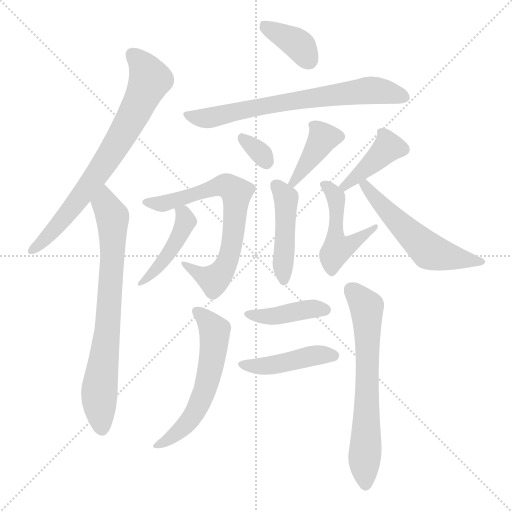
t = 0.00 s
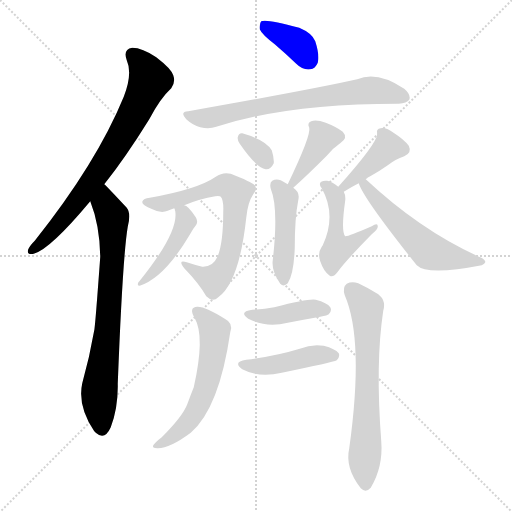
t = 2.16 s
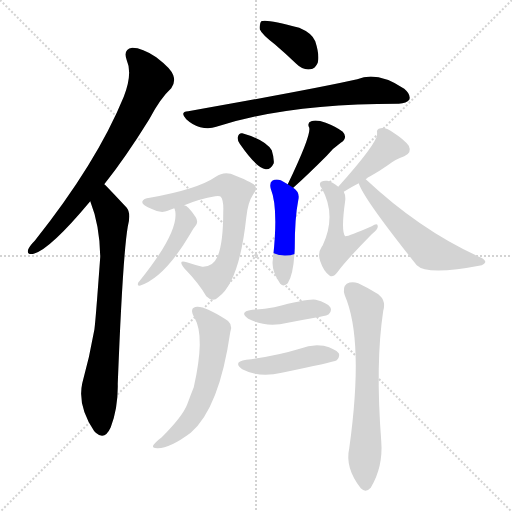
t = 4.33 s
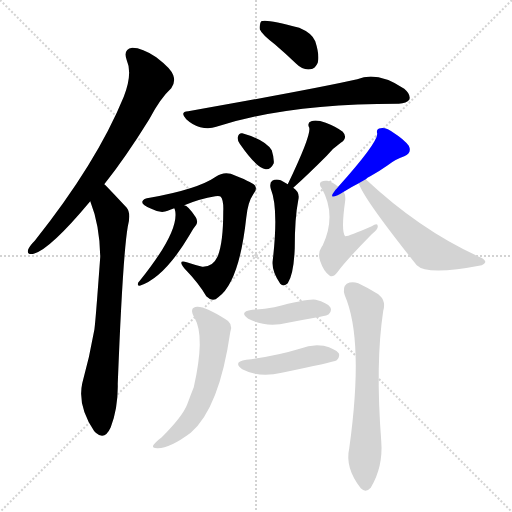
t = 6.49 s
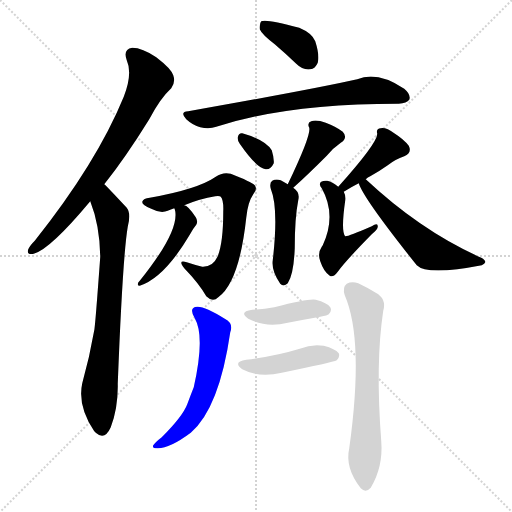
t = 8.65 s
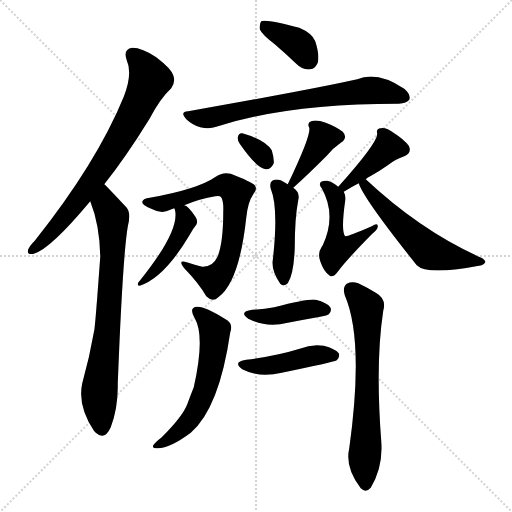
t = 10.82 s

The animated SVG that drew these frames (rendered in a browser with its animation timeline set to each time). Animation: 16 CSS @keyframes rules; one cycle of 10.82 s.

<svg version="1.1" viewBox="0 0 1024 1024" xmlns="http://www.w3.org/2000/svg">
  <g stroke="lightgray" stroke-dasharray="1,1" stroke-width="1" transform="scale(4, 4)">
    <line x1="0" y1="0" x2="256" y2="256"></line>
    <line x1="256" y1="0" x2="0" y2="256"></line>
    <line x1="128" y1="0" x2="128" y2="256"></line>
    <line x1="0" y1="128" x2="256" y2="128"></line>
  </g>
<g transform="scale(1, -1) translate(0, -900)">
   <style type="text/css">
    @keyframes keyframes0 {
      from {
       stroke: blue;
       stroke-dashoffset: 732;
       stroke-width: 128;
       }
       70% {
       animation-timing-function: step-end;
       stroke: blue;
       stroke-dashoffset: 0;
       stroke-width: 128;
       }
       to {
       stroke: black;
       stroke-width: 1024;
       }
       }
       #make-me-a-hanzi-animation-0 {
         animation: keyframes0 0.845703s both;
         animation-delay: 0.000000s;
         animation-timing-function: linear;
       }
    @keyframes keyframes1 {
      from {
       stroke: blue;
       stroke-dashoffset: 740;
       stroke-width: 128;
       }
       71% {
       animation-timing-function: step-end;
       stroke: blue;
       stroke-dashoffset: 0;
       stroke-width: 128;
       }
       to {
       stroke: black;
       stroke-width: 1024;
       }
       }
       #make-me-a-hanzi-animation-1 {
         animation: keyframes1 0.852214s both;
         animation-delay: 0.845703s;
         animation-timing-function: linear;
       }
    @keyframes keyframes2 {
      from {
       stroke: blue;
       stroke-dashoffset: 375;
       stroke-width: 128;
       }
       55% {
       animation-timing-function: step-end;
       stroke: blue;
       stroke-dashoffset: 0;
       stroke-width: 128;
       }
       to {
       stroke: black;
       stroke-width: 1024;
       }
       }
       #make-me-a-hanzi-animation-2 {
         animation: keyframes2 0.555176s both;
         animation-delay: 1.697917s;
         animation-timing-function: linear;
       }
    @keyframes keyframes3 {
      from {
       stroke: blue;
       stroke-dashoffset: 698;
       stroke-width: 128;
       }
       69% {
       animation-timing-function: step-end;
       stroke: blue;
       stroke-dashoffset: 0;
       stroke-width: 128;
       }
       to {
       stroke: black;
       stroke-width: 1024;
       }
       }
       #make-me-a-hanzi-animation-3 {
         animation: keyframes3 0.818034s both;
         animation-delay: 2.253092s;
         animation-timing-function: linear;
       }
    @keyframes keyframes4 {
      from {
       stroke: blue;
       stroke-dashoffset: 321;
       stroke-width: 128;
       }
       51% {
       animation-timing-function: step-end;
       stroke: blue;
       stroke-dashoffset: 0;
       stroke-width: 128;
       }
       to {
       stroke: black;
       stroke-width: 1024;
       }
       }
       #make-me-a-hanzi-animation-4 {
         animation: keyframes4 0.511230s both;
         animation-delay: 3.071126s;
         animation-timing-function: linear;
       }
    @keyframes keyframes5 {
      from {
       stroke: blue;
       stroke-dashoffset: 395;
       stroke-width: 128;
       }
       56% {
       animation-timing-function: step-end;
       stroke: blue;
       stroke-dashoffset: 0;
       stroke-width: 128;
       }
       to {
       stroke: black;
       stroke-width: 1024;
       }
       }
       #make-me-a-hanzi-animation-5 {
         animation: keyframes5 0.571452s both;
         animation-delay: 3.582357s;
         animation-timing-function: linear;
       }
    @keyframes keyframes6 {
      from {
       stroke: blue;
       stroke-dashoffset: 450;
       stroke-width: 128;
       }
       59% {
       animation-timing-function: step-end;
       stroke: blue;
       stroke-dashoffset: 0;
       stroke-width: 128;
       }
       to {
       stroke: black;
       stroke-width: 1024;
       }
       }
       #make-me-a-hanzi-animation-6 {
         animation: keyframes6 0.616211s both;
         animation-delay: 4.153809s;
         animation-timing-function: linear;
       }
    @keyframes keyframes7 {
      from {
       stroke: blue;
       stroke-dashoffset: 690;
       stroke-width: 128;
       }
       69% {
       animation-timing-function: step-end;
       stroke: blue;
       stroke-dashoffset: 0;
       stroke-width: 128;
       }
       to {
       stroke: black;
       stroke-width: 1024;
       }
       }
       #make-me-a-hanzi-animation-7 {
         animation: keyframes7 0.811523s both;
         animation-delay: 4.770020s;
         animation-timing-function: linear;
       }
    @keyframes keyframes8 {
      from {
       stroke: blue;
       stroke-dashoffset: 445;
       stroke-width: 128;
       }
       59% {
       animation-timing-function: step-end;
       stroke: blue;
       stroke-dashoffset: 0;
       stroke-width: 128;
       }
       to {
       stroke: black;
       stroke-width: 1024;
       }
       }
       #make-me-a-hanzi-animation-8 {
         animation: keyframes8 0.612142s both;
         animation-delay: 5.581543s;
         animation-timing-function: linear;
       }
    @keyframes keyframes9 {
      from {
       stroke: blue;
       stroke-dashoffset: 404;
       stroke-width: 128;
       }
       57% {
       animation-timing-function: step-end;
       stroke: blue;
       stroke-dashoffset: 0;
       stroke-width: 128;
       }
       to {
       stroke: black;
       stroke-width: 1024;
       }
       }
       #make-me-a-hanzi-animation-9 {
         animation: keyframes9 0.578776s both;
         animation-delay: 6.193685s;
         animation-timing-function: linear;
       }
    @keyframes keyframes10 {
      from {
       stroke: blue;
       stroke-dashoffset: 482;
       stroke-width: 128;
       }
       61% {
       animation-timing-function: step-end;
       stroke: blue;
       stroke-dashoffset: 0;
       stroke-width: 128;
       }
       to {
       stroke: black;
       stroke-width: 1024;
       }
       }
       #make-me-a-hanzi-animation-10 {
         animation: keyframes10 0.642253s both;
         animation-delay: 6.772461s;
         animation-timing-function: linear;
       }
    @keyframes keyframes11 {
      from {
       stroke: blue;
       stroke-dashoffset: 556;
       stroke-width: 128;
       }
       64% {
       animation-timing-function: step-end;
       stroke: blue;
       stroke-dashoffset: 0;
       stroke-width: 128;
       }
       to {
       stroke: black;
       stroke-width: 1024;
       }
       }
       #make-me-a-hanzi-animation-11 {
         animation: keyframes11 0.702474s both;
         animation-delay: 7.414714s;
         animation-timing-function: linear;
       }
    @keyframes keyframes12 {
      from {
       stroke: blue;
       stroke-dashoffset: 578;
       stroke-width: 128;
       }
       65% {
       animation-timing-function: step-end;
       stroke: blue;
       stroke-dashoffset: 0;
       stroke-width: 128;
       }
       to {
       stroke: black;
       stroke-width: 1024;
       }
       }
       #make-me-a-hanzi-animation-12 {
         animation: keyframes12 0.720378s both;
         animation-delay: 8.117188s;
         animation-timing-function: linear;
       }
    @keyframes keyframes13 {
      from {
       stroke: blue;
       stroke-dashoffset: 658;
       stroke-width: 128;
       }
       68% {
       animation-timing-function: step-end;
       stroke: blue;
       stroke-dashoffset: 0;
       stroke-width: 128;
       }
       to {
       stroke: black;
       stroke-width: 1024;
       }
       }
       #make-me-a-hanzi-animation-13 {
         animation: keyframes13 0.785482s both;
         animation-delay: 8.837565s;
         animation-timing-function: linear;
       }
    @keyframes keyframes14 {
      from {
       stroke: blue;
       stroke-dashoffset: 410;
       stroke-width: 128;
       }
       57% {
       animation-timing-function: step-end;
       stroke: blue;
       stroke-dashoffset: 0;
       stroke-width: 128;
       }
       to {
       stroke: black;
       stroke-width: 1024;
       }
       }
       #make-me-a-hanzi-animation-14 {
         animation: keyframes14 0.583659s both;
         animation-delay: 9.623047s;
         animation-timing-function: linear;
       }
    @keyframes keyframes15 {
      from {
       stroke: blue;
       stroke-dashoffset: 440;
       stroke-width: 128;
       }
       59% {
       animation-timing-function: step-end;
       stroke: blue;
       stroke-dashoffset: 0;
       stroke-width: 128;
       }
       to {
       stroke: black;
       stroke-width: 1024;
       }
       }
       #make-me-a-hanzi-animation-15 {
         animation: keyframes15 0.608073s both;
         animation-delay: 10.206706s;
         animation-timing-function: linear;
       }
</style>
<path d="M 208.5 531.5 Q 251.5 585.5 298.5 661.5 Q 320.5 703.5 342.5 723.5 Q 351.5 735.5 346.5 749.5 Q 342.5 762.5 312.5 785.5 Q 284.5 804.5 264.5 804.5 Q 245.5 801.5 253.5 779.5 Q 265.5 752.5 247.5 706.5 Q 193.5 574.5 69.5 418.5 Q 59.5 408.5 56.5 401.5 Q 52.5 389.5 67.5 392.5 Q 100.5 401.5 180.5 497.5 L 208.5 531.5 Z" fill="lightgray"></path> 
<path d="M 180.5 497.5 Q 199.5 449.5 200.5 386.5 Q 190.5 248.5 188.5 239.5 Q 179.5 187.5 164.5 133.5 Q 154.5 88.5 188.5 37.5 Q 189.5 37.5 191.5 34.5 Q 209.5 18.5 221.5 45.5 Q 236.5 85.5 235.5 132.5 Q 245.5 388.5 255.5 446.5 Q 262.5 473.5 253.5 484.5 Q 211.5 529.5 208.5 531.5 C 187.5 552.5 170.5 525.5 180.5 497.5 Z" fill="lightgray"></path> 
<path d="M 549.5 811.5 Q 570.5 793.5 592.5 772.5 Q 605.5 759.5 620.5 761.5 Q 630.5 762.5 635.5 774.5 Q 639.5 789.5 630.5 817.5 Q 624.5 833.5 598.5 844.5 Q 532.5 862.5 522.5 857.5 Q 518.5 853.5 519.5 841.5 Q 523.5 831.5 549.5 811.5 Z" fill="lightgray"></path> 
<path d="M 376.5 677.5 Q 358.5 676.5 372.5 661.5 Q 385.5 649.5 400.5 645.5 Q 418.5 641.5 432.5 646.5 Q 574.5 692.5 795.5 692.5 L 797.5 692.5 Q 813.5 693.5 818.5 700.5 Q 822.5 710.5 808.5 722.5 Q 754.5 758.5 714.5 741.5 Q 630.5 722.5 376.5 677.5 Z" fill="lightgray"></path> 
<path d="M 479.5 612.5 Q 512.5 564.5 531.5 561.5 Q 541.5 560.5 547.5 573.5 Q 548.5 583.5 543.5 599.5 Q 530.5 620.5 484.5 633.5 Q 477.5 634.5 475.5 625.5 Q 474.5 619.5 479.5 612.5 Z" fill="lightgray"></path> 
<path d="M 586.5 524.5 Q 613.5 548.5 653.5 588.5 Q 665.5 603.5 681.5 614.5 Q 696.5 624.5 685.5 636.5 Q 672.5 646.5 651.5 654.5 Q 632.5 661.5 622.5 657.5 Q 613.5 654.5 618.5 644.5 Q 622.5 629.5 575.5 531.5 C 562.5 504.5 564.5 504.5 586.5 524.5 Z" fill="lightgray"></path> 
<path d="M 575.5 531.5 L 561.5 539.5 Q 551.5 542.5 544.5 538.5 Q 538.5 534.5 541.5 522.5 Q 557.5 483.5 545.5 379.5 Q 542.5 358.5 560.5 332.5 Q 567.5 325.5 575.5 333.5 Q 587.5 351.5 589.5 403.5 Q 589.5 464.5 596.5 499.5 Q 600.5 515.5 586.5 524.5 L 575.5 531.5 Z" fill="lightgray"></path> 
<path d="M 368.5 489.5 Q 399.5 502.5 430.5 507.5 Q 439.5 508.5 441.5 506.5 Q 447.5 499.5 446.5 476.5 Q 446.5 415.5 435.5 387.5 Q 425.5 365.5 404.5 366.5 Q 388.5 370.5 373.5 375.5 Q 354.5 381.5 368.5 363.5 Q 398.5 332.5 412.5 307.5 Q 425.5 294.5 436.5 305.5 Q 478.5 335.5 492.5 464.5 Q 495.5 495.5 506.5 511.5 Q 515.5 521.5 509.5 529.5 Q 502.5 536.5 461.5 552.5 Q 445.5 556.5 431.5 546.5 Q 395.5 521.5 299.5 504.5 Q 286.5 503.5 284.5 496.5 Q 283.5 489.5 302.5 482.5 Q 321.5 472.5 335.5 478.5 Q 341.5 481.5 348.5 483.5 L 368.5 489.5 Z" fill="lightgray"></path> 
<path d="M 348.5 483.5 L 349.5 481.5 Q 349.5 480.5 350.5 477.5 Q 357.5 435.5 279.5 338.5 Q 275.5 335.5 275.5 331.5 Q 275.5 328.5 279.5 328.5 Q 328.5 344.5 379.5 430.5 Q 386.5 443.5 392.5 450.5 Q 396.5 457.5 391.5 465.5 Q 375.5 489.5 368.5 489.5 C 342.5 501.5 342.5 501.5 348.5 483.5 Z" fill="lightgray"></path> 
<path d="M 731.5 541.5 Q 735.5 545.5 740.5 547.5 Q 758.5 557.5 775.5 569.5 Q 790.5 581.5 808.5 587.5 Q 824.5 594.5 817.5 608.5 Q 807.5 621.5 788.5 633.5 Q 772.5 645.5 761.5 643.5 Q 751.5 642.5 754.5 632.5 Q 754.5 613.5 676.5 526.5 C 656.5 504.5 661.5 500.5 687.5 516.5 Q 703.5 526.5 717.5 533.5 L 731.5 541.5 Z" fill="lightgray"></path> 
<path d="M 676.5 526.5 Q 664.5 536.5 654.5 538.5 Q 647.5 539.5 642.5 536.5 Q 636.5 532.5 643.5 523.5 Q 673.5 469.5 645.5 409.5 Q 644.5 408.5 643.5 406.5 Q 634.5 393.5 640.5 377.5 Q 647.5 356.5 659.5 348.5 Q 666.5 344.5 675.5 356.5 Q 690.5 377.5 743.5 431.5 Q 755.5 441.5 755.5 446.5 Q 756.5 455.5 743.5 447.5 Q 695.5 426.5 690.5 427.5 Q 681.5 436.5 690.5 499.5 Q 691.5 509.5 687.5 516.5 L 676.5 526.5 Z" fill="lightgray"></path> 
<path d="M 717.5 533.5 Q 726.5 503.5 833.5 369.5 Q 854.5 348.5 963.5 369.5 Q 969.5 372.5 970.5 375.5 Q 971.5 379.5 962.5 384.5 Q 841.5 438.5 731.5 541.5 C 709.5 561.5 706.5 561.5 717.5 533.5 Z" fill="lightgray"></path> 
<path d="M 389.5 263.5 Q 410.5 227.5 387.5 125.5 Q 381.5 110.5 374.5 91.5 Q 365.5 67.5 323.5 25.5 Q 310.5 15.5 306.5 9.5 Q 303.5 3.5 314.5 3.5 Q 338.5 2.5 381.5 34.5 Q 438.5 83.5 460.5 235.5 Q 467.5 253.5 449.5 262.5 Q 409.5 287.5 394.5 286.5 Q 376.5 285.5 389.5 263.5 Z" fill="lightgray"></path> 
<path d="M 689.5 309.5 Q 728.5 219.5 698.5 3.5 Q 689.5 -35.5 721.5 -76.5 Q 731.5 -86.5 741.5 -75.5 Q 766.5 -33.5 762.5 17.5 Q 750.5 174.5 766.5 278.5 Q 773.5 302.5 751.5 314.5 Q 735.5 324.5 716.5 333.5 Q 703.5 337.5 693.5 332.5 Q 684.5 325.5 689.5 309.5 Z" fill="lightgray"></path> 
<path d="M 504.5 280.5 Q 476.5 276.5 496.5 262.5 Q 532.5 243.5 575.5 254.5 Q 606.5 260.5 640.5 266.5 Q 655.5 269.5 657.5 271.5 Q 664.5 278.5 660.5 285.5 Q 654.5 294.5 631.5 300.5 Q 618.5 303.5 548.5 285.5 Q 529.5 281.5 504.5 280.5 Z" fill="lightgray"></path> 
<path d="M 492.5 180.5 Q 464.5 176.5 484.5 161.5 Q 518.5 143.5 563.5 154.5 Q 665.5 175.5 673.5 179.5 Q 680.5 186.5 677.5 193.5 Q 670.5 202.5 647.5 208.5 Q 623.5 212.5 599.5 202.5 Q 550.5 187.5 492.5 180.5 Z" fill="lightgray"></path> 
      <clipPath id="make-me-a-hanzi-clip-0">
      <path d="M 208.5 531.5 Q 251.5 585.5 298.5 661.5 Q 320.5 703.5 342.5 723.5 Q 351.5 735.5 346.5 749.5 Q 342.5 762.5 312.5 785.5 Q 284.5 804.5 264.5 804.5 Q 245.5 801.5 253.5 779.5 Q 265.5 752.5 247.5 706.5 Q 193.5 574.5 69.5 418.5 Q 59.5 408.5 56.5 401.5 Q 52.5 389.5 67.5 392.5 Q 100.5 401.5 180.5 497.5 L 208.5 531.5 Z" fill="lightgray"></path>
      </clipPath>
      <path clip-path="url(#make-me-a-hanzi-clip-0)" d="M 265.5 789.5 L 282.5 774.5 L 299.5 740.5 L 267.5 670.5 L 158.5 500.5 L 107.5 439.5 L 65.5 401.5 " fill="none" id="make-me-a-hanzi-animation-0" stroke-dasharray="604 1208" stroke-linecap="round"></path>

      <clipPath id="make-me-a-hanzi-clip-1">
      <path d="M 180.5 497.5 Q 199.5 449.5 200.5 386.5 Q 190.5 248.5 188.5 239.5 Q 179.5 187.5 164.5 133.5 Q 154.5 88.5 188.5 37.5 Q 189.5 37.5 191.5 34.5 Q 209.5 18.5 221.5 45.5 Q 236.5 85.5 235.5 132.5 Q 245.5 388.5 255.5 446.5 Q 262.5 473.5 253.5 484.5 Q 211.5 529.5 208.5 531.5 C 187.5 552.5 170.5 525.5 180.5 497.5 Z" fill="lightgray"></path>
      </clipPath>
      <path clip-path="url(#make-me-a-hanzi-clip-1)" d="M 204.5 524.5 L 210.5 492.5 L 225.5 466.5 L 225.5 389.5 L 213.5 217.5 L 199.5 132.5 L 204.5 46.5 " fill="none" id="make-me-a-hanzi-animation-1" stroke-dasharray="612 1224" stroke-linecap="round"></path>

      <clipPath id="make-me-a-hanzi-clip-2">
      <path d="M 549.5 811.5 Q 570.5 793.5 592.5 772.5 Q 605.5 759.5 620.5 761.5 Q 630.5 762.5 635.5 774.5 Q 639.5 789.5 630.5 817.5 Q 624.5 833.5 598.5 844.5 Q 532.5 862.5 522.5 857.5 Q 518.5 853.5 519.5 841.5 Q 523.5 831.5 549.5 811.5 Z" fill="lightgray"></path>
      </clipPath>
      <path clip-path="url(#make-me-a-hanzi-clip-2)" d="M 526.5 851.5 L 592.5 814.5 L 617.5 779.5 " fill="none" id="make-me-a-hanzi-animation-2" stroke-dasharray="247 494" stroke-linecap="round"></path>

      <clipPath id="make-me-a-hanzi-clip-3">
      <path d="M 376.5 677.5 Q 358.5 676.5 372.5 661.5 Q 385.5 649.5 400.5 645.5 Q 418.5 641.5 432.5 646.5 Q 574.5 692.5 795.5 692.5 L 797.5 692.5 Q 813.5 693.5 818.5 700.5 Q 822.5 710.5 808.5 722.5 Q 754.5 758.5 714.5 741.5 Q 630.5 722.5 376.5 677.5 Z" fill="lightgray"></path>
      </clipPath>
      <path clip-path="url(#make-me-a-hanzi-clip-3)" d="M 374.5 669.5 L 422.5 664.5 L 583.5 698.5 L 737.5 719.5 L 809.5 705.5 " fill="none" id="make-me-a-hanzi-animation-3" stroke-dasharray="570 1140" stroke-linecap="round"></path>

      <clipPath id="make-me-a-hanzi-clip-4">
      <path d="M 479.5 612.5 Q 512.5 564.5 531.5 561.5 Q 541.5 560.5 547.5 573.5 Q 548.5 583.5 543.5 599.5 Q 530.5 620.5 484.5 633.5 Q 477.5 634.5 475.5 625.5 Q 474.5 619.5 479.5 612.5 Z" fill="lightgray"></path>
      </clipPath>
      <path clip-path="url(#make-me-a-hanzi-clip-4)" d="M 486.5 621.5 L 519.5 595.5 L 532.5 576.5 " fill="none" id="make-me-a-hanzi-animation-4" stroke-dasharray="193 386" stroke-linecap="round"></path>

      <clipPath id="make-me-a-hanzi-clip-5">
      <path d="M 586.5 524.5 Q 613.5 548.5 653.5 588.5 Q 665.5 603.5 681.5 614.5 Q 696.5 624.5 685.5 636.5 Q 672.5 646.5 651.5 654.5 Q 632.5 661.5 622.5 657.5 Q 613.5 654.5 618.5 644.5 Q 622.5 629.5 575.5 531.5 C 562.5 504.5 564.5 504.5 586.5 524.5 Z" fill="lightgray"></path>
      </clipPath>
      <path clip-path="url(#make-me-a-hanzi-clip-5)" d="M 677.5 626.5 L 646.5 624.5 L 585.5 535.5 " fill="none" id="make-me-a-hanzi-animation-5" stroke-dasharray="267 534" stroke-linecap="round"></path>

      <clipPath id="make-me-a-hanzi-clip-6">
      <path d="M 575.5 531.5 L 561.5 539.5 Q 551.5 542.5 544.5 538.5 Q 538.5 534.5 541.5 522.5 Q 557.5 483.5 545.5 379.5 Q 542.5 358.5 560.5 332.5 Q 567.5 325.5 575.5 333.5 Q 587.5 351.5 589.5 403.5 Q 589.5 464.5 596.5 499.5 Q 600.5 515.5 586.5 524.5 L 575.5 531.5 Z" fill="lightgray"></path>
      </clipPath>
      <path clip-path="url(#make-me-a-hanzi-clip-6)" d="M 551.5 530.5 L 572.5 504.5 L 567.5 343.5 " fill="none" id="make-me-a-hanzi-animation-6" stroke-dasharray="322 644" stroke-linecap="round"></path>

      <clipPath id="make-me-a-hanzi-clip-7">
      <path d="M 368.5 489.5 Q 399.5 502.5 430.5 507.5 Q 439.5 508.5 441.5 506.5 Q 447.5 499.5 446.5 476.5 Q 446.5 415.5 435.5 387.5 Q 425.5 365.5 404.5 366.5 Q 388.5 370.5 373.5 375.5 Q 354.5 381.5 368.5 363.5 Q 398.5 332.5 412.5 307.5 Q 425.5 294.5 436.5 305.5 Q 478.5 335.5 492.5 464.5 Q 495.5 495.5 506.5 511.5 Q 515.5 521.5 509.5 529.5 Q 502.5 536.5 461.5 552.5 Q 445.5 556.5 431.5 546.5 Q 395.5 521.5 299.5 504.5 Q 286.5 503.5 284.5 496.5 Q 283.5 489.5 302.5 482.5 Q 321.5 472.5 335.5 478.5 Q 341.5 481.5 348.5 483.5 L 368.5 489.5 Z" fill="lightgray"></path>
      </clipPath>
      <path clip-path="url(#make-me-a-hanzi-clip-7)" d="M 291.5 495.5 L 327.5 493.5 L 447.5 529.5 L 461.5 525.5 L 471.5 511.5 L 461.5 397.5 L 444.5 356.5 L 426.5 339.5 L 376.5 367.5 " fill="none" id="make-me-a-hanzi-animation-7" stroke-dasharray="562 1124" stroke-linecap="round"></path>

      <clipPath id="make-me-a-hanzi-clip-8">
      <path d="M 348.5 483.5 L 349.5 481.5 Q 349.5 480.5 350.5 477.5 Q 357.5 435.5 279.5 338.5 Q 275.5 335.5 275.5 331.5 Q 275.5 328.5 279.5 328.5 Q 328.5 344.5 379.5 430.5 Q 386.5 443.5 392.5 450.5 Q 396.5 457.5 391.5 465.5 Q 375.5 489.5 368.5 489.5 C 342.5 501.5 342.5 501.5 348.5 483.5 Z" fill="lightgray"></path>
      </clipPath>
      <path clip-path="url(#make-me-a-hanzi-clip-8)" d="M 353.5 484.5 L 366.5 472.5 L 371.5 457.5 L 360.5 429.5 L 320.5 370.5 L 280.5 333.5 " fill="none" id="make-me-a-hanzi-animation-8" stroke-dasharray="317 634" stroke-linecap="round"></path>

      <clipPath id="make-me-a-hanzi-clip-9">
      <path d="M 731.5 541.5 Q 735.5 545.5 740.5 547.5 Q 758.5 557.5 775.5 569.5 Q 790.5 581.5 808.5 587.5 Q 824.5 594.5 817.5 608.5 Q 807.5 621.5 788.5 633.5 Q 772.5 645.5 761.5 643.5 Q 751.5 642.5 754.5 632.5 Q 754.5 613.5 676.5 526.5 C 656.5 504.5 661.5 500.5 687.5 516.5 Q 703.5 526.5 717.5 533.5 L 731.5 541.5 Z" fill="lightgray"></path>
      </clipPath>
      <path clip-path="url(#make-me-a-hanzi-clip-9)" d="M 805.5 601.5 L 776.5 605.5 L 687.5 527.5 " fill="none" id="make-me-a-hanzi-animation-9" stroke-dasharray="276 552" stroke-linecap="round"></path>

      <clipPath id="make-me-a-hanzi-clip-10">
      <path d="M 676.5 526.5 Q 664.5 536.5 654.5 538.5 Q 647.5 539.5 642.5 536.5 Q 636.5 532.5 643.5 523.5 Q 673.5 469.5 645.5 409.5 Q 644.5 408.5 643.5 406.5 Q 634.5 393.5 640.5 377.5 Q 647.5 356.5 659.5 348.5 Q 666.5 344.5 675.5 356.5 Q 690.5 377.5 743.5 431.5 Q 755.5 441.5 755.5 446.5 Q 756.5 455.5 743.5 447.5 Q 695.5 426.5 690.5 427.5 Q 681.5 436.5 690.5 499.5 Q 691.5 509.5 687.5 516.5 L 676.5 526.5 Z" fill="lightgray"></path>
      </clipPath>
      <path clip-path="url(#make-me-a-hanzi-clip-10)" d="M 649.5 530.5 L 672.5 503.5 L 674.5 402.5 L 713.5 418.5 L 731.5 429.5 L 734.5 439.5 L 749.5 445.5 " fill="none" id="make-me-a-hanzi-animation-10" stroke-dasharray="354 708" stroke-linecap="round"></path>

      <clipPath id="make-me-a-hanzi-clip-11">
      <path d="M 717.5 533.5 Q 726.5 503.5 833.5 369.5 Q 854.5 348.5 963.5 369.5 Q 969.5 372.5 970.5 375.5 Q 971.5 379.5 962.5 384.5 Q 841.5 438.5 731.5 541.5 C 709.5 561.5 706.5 561.5 717.5 533.5 Z" fill="lightgray"></path>
      </clipPath>
      <path clip-path="url(#make-me-a-hanzi-clip-11)" d="M 722.5 532.5 L 732.5 528.5 L 788.5 462.5 L 852.5 401.5 L 927.5 379.5 L 963.5 377.5 " fill="none" id="make-me-a-hanzi-animation-11" stroke-dasharray="428 856" stroke-linecap="round"></path>

      <clipPath id="make-me-a-hanzi-clip-12">
      <path d="M 389.5 263.5 Q 410.5 227.5 387.5 125.5 Q 381.5 110.5 374.5 91.5 Q 365.5 67.5 323.5 25.5 Q 310.5 15.5 306.5 9.5 Q 303.5 3.5 314.5 3.5 Q 338.5 2.5 381.5 34.5 Q 438.5 83.5 460.5 235.5 Q 467.5 253.5 449.5 262.5 Q 409.5 287.5 394.5 286.5 Q 376.5 285.5 389.5 263.5 Z" fill="lightgray"></path>
      </clipPath>
      <path clip-path="url(#make-me-a-hanzi-clip-12)" d="M 394.5 274.5 L 429.5 238.5 L 411.5 124.5 L 390.5 76.5 L 364.5 41.5 L 313.5 9.5 " fill="none" id="make-me-a-hanzi-animation-12" stroke-dasharray="450 900" stroke-linecap="round"></path>

      <clipPath id="make-me-a-hanzi-clip-13">
      <path d="M 689.5 309.5 Q 728.5 219.5 698.5 3.5 Q 689.5 -35.5 721.5 -76.5 Q 731.5 -86.5 741.5 -75.5 Q 766.5 -33.5 762.5 17.5 Q 750.5 174.5 766.5 278.5 Q 773.5 302.5 751.5 314.5 Q 735.5 324.5 716.5 333.5 Q 703.5 337.5 693.5 332.5 Q 684.5 325.5 689.5 309.5 Z" fill="lightgray"></path>
      </clipPath>
      <path clip-path="url(#make-me-a-hanzi-clip-13)" d="M 702.5 321.5 L 733.5 281.5 L 731.5 -69.5 " fill="none" id="make-me-a-hanzi-animation-13" stroke-dasharray="530 1060" stroke-linecap="round"></path>

      <clipPath id="make-me-a-hanzi-clip-14">
      <path d="M 504.5 280.5 Q 476.5 276.5 496.5 262.5 Q 532.5 243.5 575.5 254.5 Q 606.5 260.5 640.5 266.5 Q 655.5 269.5 657.5 271.5 Q 664.5 278.5 660.5 285.5 Q 654.5 294.5 631.5 300.5 Q 618.5 303.5 548.5 285.5 Q 529.5 281.5 504.5 280.5 Z" fill="lightgray"></path>
      </clipPath>
      <path clip-path="url(#make-me-a-hanzi-clip-14)" d="M 498.5 272.5 L 535.5 266.5 L 613.5 281.5 L 650.5 280.5 " fill="none" id="make-me-a-hanzi-animation-14" stroke-dasharray="282 564" stroke-linecap="round"></path>

      <clipPath id="make-me-a-hanzi-clip-15">
      <path d="M 492.5 180.5 Q 464.5 176.5 484.5 161.5 Q 518.5 143.5 563.5 154.5 Q 665.5 175.5 673.5 179.5 Q 680.5 186.5 677.5 193.5 Q 670.5 202.5 647.5 208.5 Q 623.5 212.5 599.5 202.5 Q 550.5 187.5 492.5 180.5 Z" fill="lightgray"></path>
      </clipPath>
      <path clip-path="url(#make-me-a-hanzi-clip-15)" d="M 486.5 171.5 L 535.5 168.5 L 621.5 188.5 L 668.5 188.5 " fill="none" id="make-me-a-hanzi-animation-15" stroke-dasharray="312 624" stroke-linecap="round"></path>

</g>
</svg>
